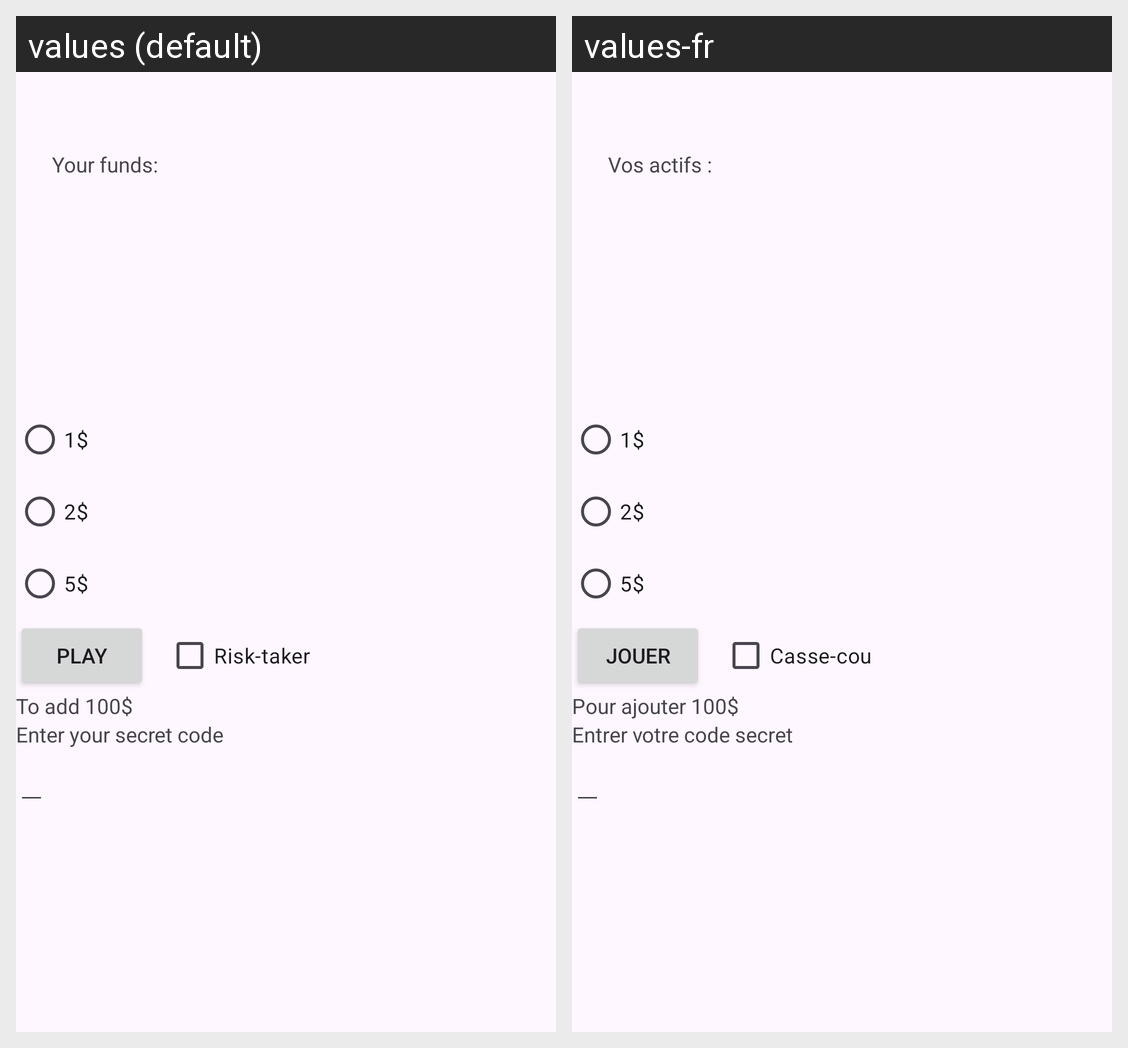

For this localized Android screen grid, give each drawn string resource with its value in every locale shown.
Android screen res/layout/activity_main.xml rendered under 2 locales, left to right: values (default), values-fr. Device: Nexus 5 (rendered at 1080×1920; each locale shown at half size, 540×960, under a caption strip naming it); theme Theme.Projetjeux.
Strings drawn on this screen, with the default value and each locale's value (text and hints the layout hard-codes, and strings that could not be matched under every locale, appear in the picture but are not listed):

actifs
  values: Your funds:
  values-fr: Vos actifs :

radio1
  values: 1$
  values-fr: 1$

radio2
  values: 2$
  values-fr: 2$

radio3
  values: 5$
  values-fr: 5$

jouer
  values: PLAY
  values-fr: JOUER

chechbox
  values: Risk-taker
  values-fr: Casse-cou

ajoutargent
  values: To add 100$
  values-fr: Pour ajouter 100$

enter_code
  values: Enter your secret code
  values-fr: Entrer votre code secret
